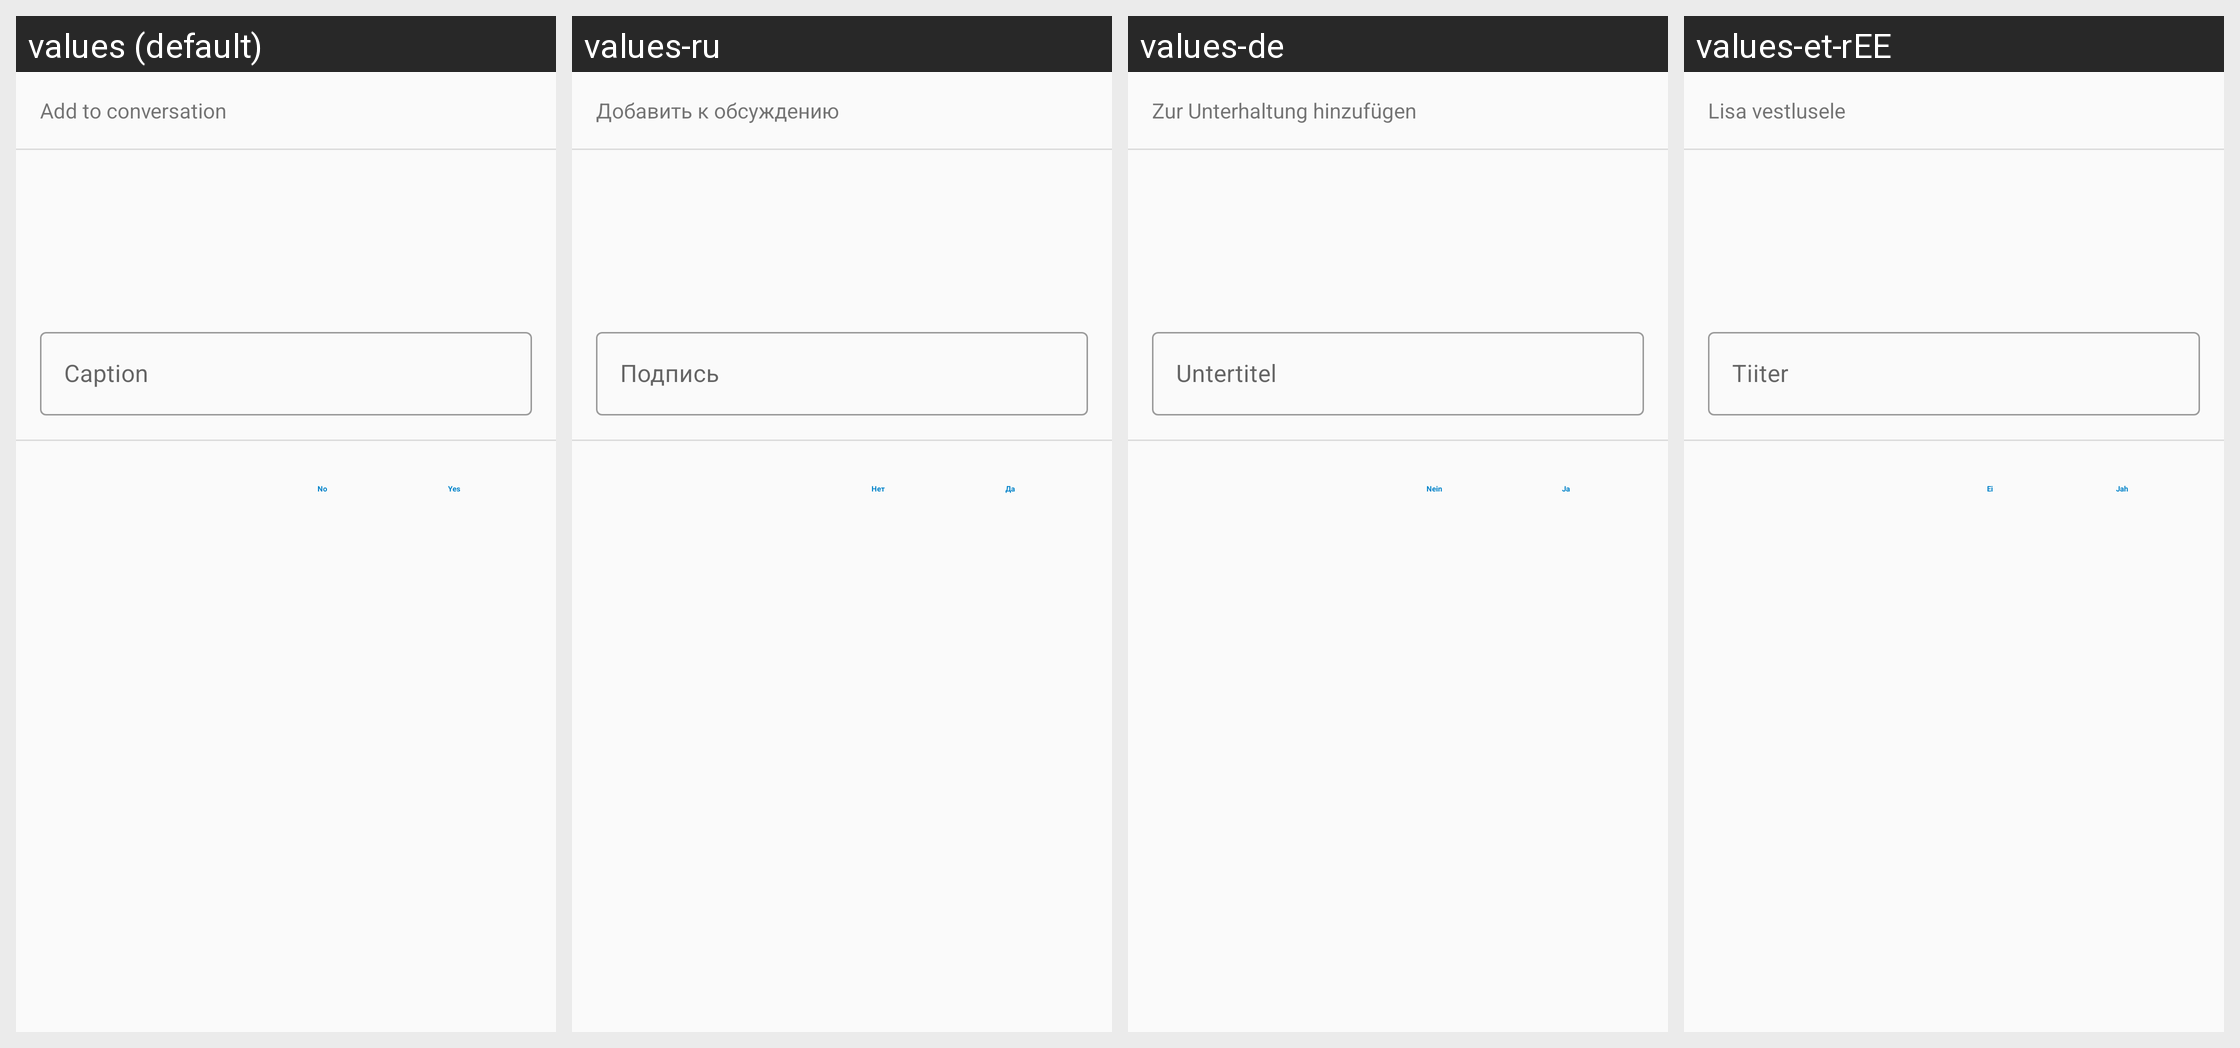

The same Android screen rendered under several of its app's locales, left to right. List the strings drawn on it with the default value and each locale's translation.
Android screen res/layout/dialog_file_attachment_preview.xml rendered under 4 locales, left to right: values (default), values-ru, values-de, values-et-rEE. Device: Nexus 5 (rendered at 1080×1920; each locale shown at half size, 540×960, under a caption strip naming it); theme AppTheme.
Other locales in the repository, not shown: values-ar, values-ast, values-be, values-bg-rBG, values-ca, values-cs-rCZ, values-da, values-de-rDE, values-el, values-en-rGB, values-es, values-es-rAR, values-es-rCL, values-es-rCO, values-es-rCR, values-es-rDO, values-es-rEC, values-es-rGT, values-es-rHN, values-es-rMX, values-es-rPR, values-es-rSV, values-eu, values-fa, values-fi-rFI, values-fr, values-ga, values-gl, values-he, values-hr, values-hu-rHU, values-in, values-is, values-it, values-iw, values-ja-rJP, values-ka-rGE, values-ko, values-lo, values-lt-rLT, values-nb-rNO, values-nl, values-nn-rNO, values-pl, values-pt-rBR, values-pt-rPT, values-ro, values-sc, values-sk-rSK, values-sl, values-sq, values-sr, values-sr-rSP, values-sv, values-sw, values-tr, values-ug, values-uk, values-vi, values-zh-rCN, values-zh-rHK, values-zh-rTW.
Strings drawn on this screen, with the default value and each locale's value (text and hints the layout hard-codes, and strings that could not be matched under every locale, appear in the picture but are not listed):

nc_add_file
  values: Add to conversation
  values-ru: Добавить к обсуждению
  values-de: Zur Unterhaltung hinzufügen
  values-et-rEE: Lisa vestlusele

nc_caption
  values: Caption
  values-ru: Подпись
  values-de: Untertitel
  values-et-rEE: Tiiter

nc_no
  values: No
  values-ru: Нет
  values-de: Nein
  values-et-rEE: Ei

nc_yes
  values: Yes
  values-ru: Да
  values-de: Ja
  values-et-rEE: Jah
